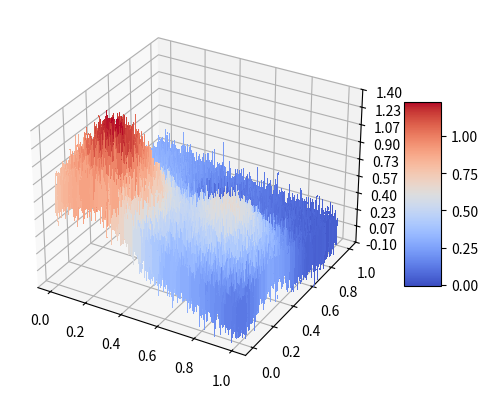

The script that saved this image:
from mpl_toolkits.mplot3d import Axes3D
import matplotlib.pyplot as plt
from matplotlib import cm
from matplotlib.ticker import LinearLocator, FormatStrFormatter
import numpy as np
from random import random, seed

def FrankeFunction(x,y):
    term1 = 0.75*np.exp(-(0.25*(9*x-2)**2) - 0.25*((9*y-2)**2))
    term2 = 0.75*np.exp(-((9*x+1)**2)/49.0 - 0.1*(9*y+1))
    term3 = 0.5*np.exp(-(9*x-7)**2/4.0 - 0.25*((9*y-3)**2))
    term4 = -0.2*np.exp(-(9*x-4)**2 - (9*y-7)**2)
    return term1 + term2 + term3 + term4

if __name__ == '__main__':

### Example plotting the Franke function in a 3D projection ###


    fig = plt.figure()
    ax = fig.add_subplot(111, projection='3d')

    # Make data.
    np.random.seed(2500)

    N = 1000
    x = np.sort(np.random.uniform(0, 1, N))
    y = np.sort(np.random.uniform(0, 1, N))
    x, y = np.meshgrid(x,y)
    # With noise:
    z = FrankeFunction(x, y) + np.random.normal(0, 0.1, x.shape)


    # Plot the surface.
    surf = ax.plot_surface(x, y, z, cmap=cm.coolwarm,
                           linewidth=0, antialiased=False)
    # Customize the z axis.
    ax.set_zlim(-0.10, 1.40)
    ax.zaxis.set_major_locator(LinearLocator(10))
    ax.zaxis.set_major_formatter(FormatStrFormatter('%.02f'))

    # Add a color bar which maps values to colors.
    fig.colorbar(surf, shrink=0.5, aspect=5)
    plt.savefig("Frankefunction with noise.png")
    plt.show()
    